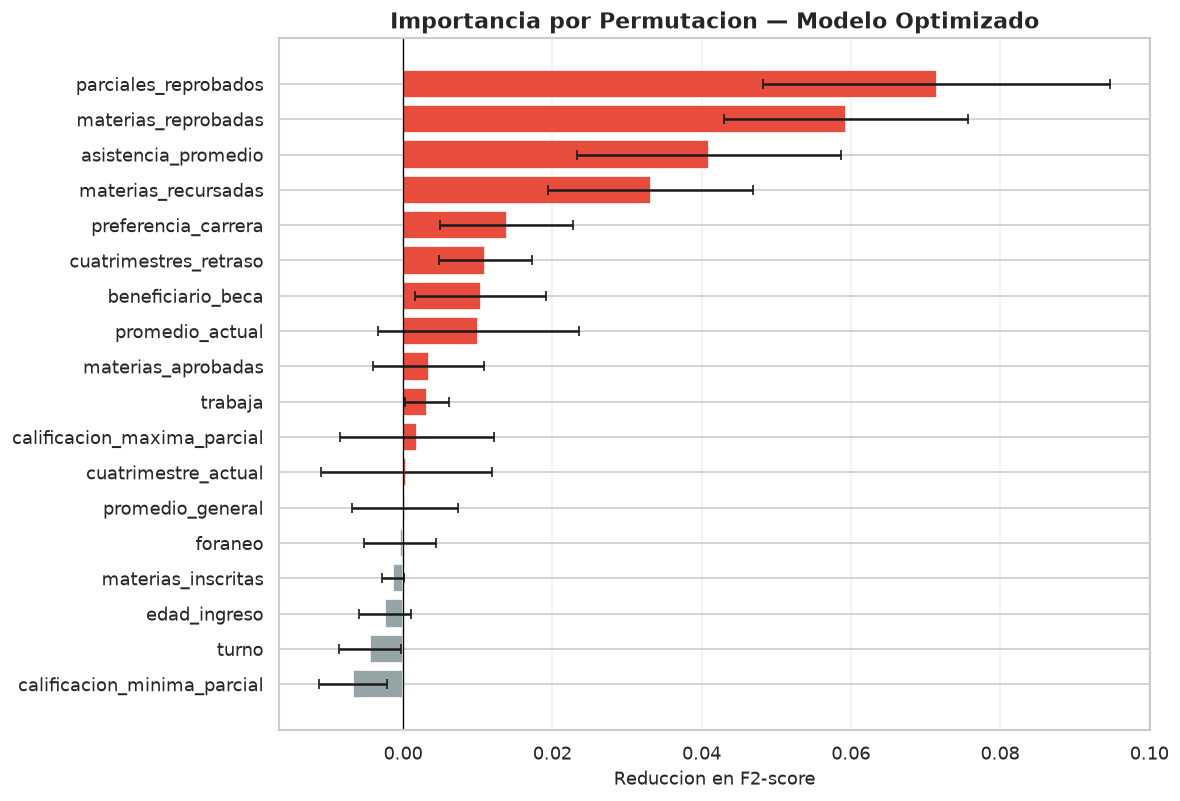

Source data for this figure (header and first rows):
variable, importancia_media, importancia_std
calificacion_minima_parcial, -0.006708, 0.004562
turno, -0.004472, 0.004145
edad_ingreso, -0.002405, 0.00345
materias_inscritas, -0.001365, 0.001487
foraneo, -0.0004227, 0.004834
promedio_general, 0.0002393, 0.007101
cuatrimestre_actual, 0.0004484, 0.01142
calificacion_maxima_parcial, 0.001825, 0.01033
trabaja, 0.00321, 0.002967
materias_aprobadas, 0.003406, 0.00744
promedio_actual, 0.0101, 0.01343
beneficiario_beca, 0.01039, 0.008828
cuatrimestres_retraso, 0.01103, 0.006237
preferencia_carrera, 0.01387, 0.008959
materias_recursadas, 0.03317, 0.01374
asistencia_promedio, 0.04101, 0.01767
materias_reprobadas, 0.05934, 0.0164
parciales_reprobados, 0.07151, 0.02325
